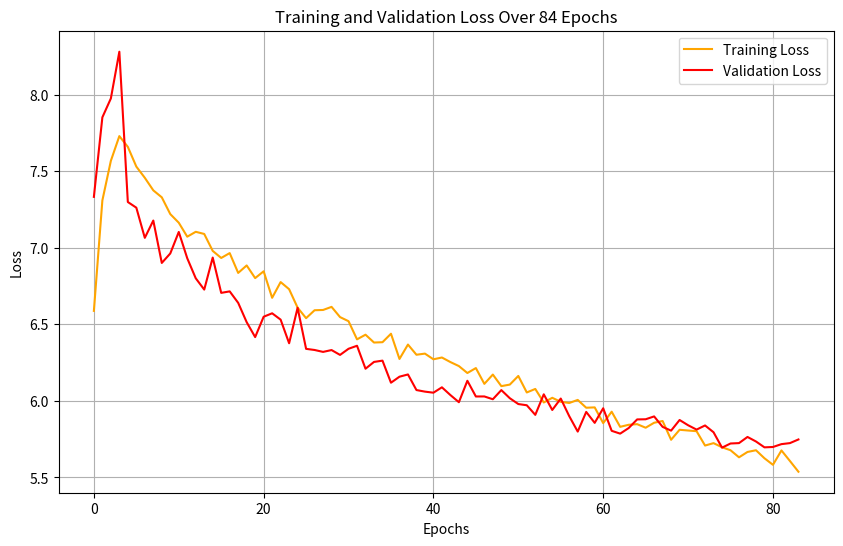

Write Python code to recreate this figure.
import matplotlib.pyplot as plt

# Updated Training loss values
train_loss = [
    6.588, 7.3095, 7.5682, 7.7297, 7.6594, 7.5306, 7.4573, 7.3753, 7.3298, 7.2203, 7.1639,
    7.0727, 7.1046, 7.0905, 6.9798, 6.9337, 6.9655, 6.836, 6.8848, 6.8021, 6.8466, 6.6734,
    6.7762, 6.7297, 6.609, 6.5405, 6.5922, 6.594, 6.6142, 6.5474, 6.5206, 6.402, 6.4325,
    6.3813, 6.3834, 6.4388, 6.2739, 6.368, 6.3016, 6.3089, 6.2718, 6.2835, 6.2537, 6.2275,
    6.1822, 6.2145, 6.1114, 6.1721, 6.0965, 6.1066, 6.163, 6.0552, 6.0781, 5.9897, 6.0203,
    5.9941, 5.9864, 6.0064, 5.9554, 5.9576, 5.855, 5.9294, 5.8306, 5.844, 5.8481, 5.8248,
    5.8573, 5.8687, 5.7461, 5.8114, 5.8066, 5.8022, 5.7084, 5.7241, 5.6972, 5.6778, 5.6315,
    5.6665, 5.6777, 5.6252, 5.5825, 5.6764, 5.6075, 5.5374, 5.5124, 5.5115, 5.5053, 5.531,
    5.4832, 5.4721, 5.1112, 5.0805, 5.0148, 4.9964, 5.0129, 4.982, 4.973, 4.9596, 4.914, 4.9451
]

# Updated Validation loss values
val_loss = [
    7.3328, 7.8523, 7.9756, 8.2809, 7.2992, 7.2622, 7.0652, 7.1781, 6.9012, 6.9631, 7.1036,
    6.9317, 6.8009, 6.7271, 6.9363, 6.7057, 6.7154, 6.6405, 6.5143, 6.4168, 6.5498, 6.5723,
    6.5308, 6.3766, 6.6083, 6.34, 6.3326, 6.3201, 6.3321, 6.3004, 6.3405, 6.3602, 6.2103,
    6.2546, 6.263, 6.1188, 6.1581, 6.1728, 6.0709, 6.0606, 6.0536, 6.0888, 6.0382, 5.9915,
    6.1315, 6.0289, 6.0291, 6.0108, 6.0706, 6.0175, 5.9795, 5.9715, 5.9088, 6.043, 5.9407,
    6.0153, 5.9004, 5.7995, 5.928, 5.8566, 5.9519, 5.8046, 5.7862, 5.8226, 5.8791, 5.88,
    5.8987, 5.8304, 5.8058, 5.8753, 5.8411, 5.8125, 5.8396, 5.7952, 5.6946, 5.7218, 5.7243,
    5.7645, 5.7349, 5.6966, 5.699, 5.7176, 5.7243, 5.7481, 5.6823, 5.6987, 5.6532, 5.6219,
    5.6234, 5.6482, 5.7106, 5.6289, 5.6082, 5.596, 5.5926, 5.5706, 5.5653, 5.5797, 5.5549,
    5.5739
]

# Plotting
plt.figure(figsize=(10, 6))
plt.plot(range(84), train_loss[:84], label='Training Loss', color='orange')
plt.plot(range(84), val_loss[:84], label='Validation Loss', color='red')
plt.xlabel('Epochs')
plt.ylabel('Loss')
plt.title('Training and Validation Loss Over 84 Epochs')
plt.legend()
plt.grid(True)
plt.savefig('training_validation_loss_plot_84_epochs.png')
plt.show()
